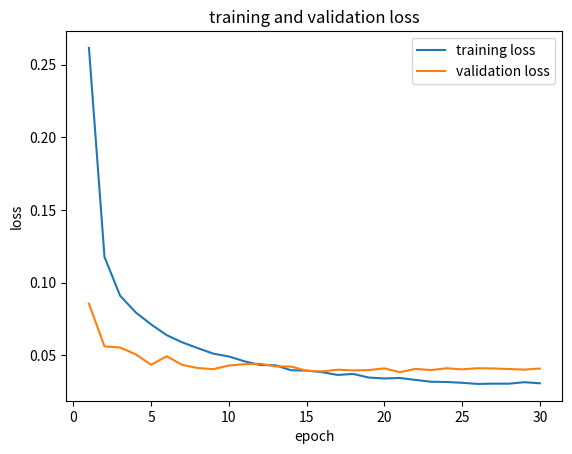

This figure's Python source:
import matplotlib.pyplot as plt

plt.plot(range(1, 31), [0.26143890667304753,0.11772728976390442,0.09114017881864361,0.07964855923879438,0.07130086505166261,0.06392226901055527,0.05897385856502431,0.0549927264863305,0.05119686164960985,0.04925615731251357,0.04596467716936337,0.043395885992900396,0.043195346788236805,0.03980130747377223,0.039566754396524864,0.03844028482844771,0.03656411302237102,0.037256663499352985,0.034745349261114826,0.034146207236069044,0.034457354989896646,0.033135486599704986,0.031898392621752626,0.03171720652348932,0.031170597568824343,0.030390411187870395,0.030585437617427186,0.03054279289549419,0.03156287519192882,0.030831857717045615], label='training loss')
plt.plot(range(1, 31), [0.08560518350980029,0.05616869344244164,0.05543924226538917,0.050784352697952034,0.04354955070817027,0.04941505074236275,0.043476853941578616,0.04131855692317309,0.04054075795422819,0.04303976523967616,0.04390379882109597,0.04427459165250944,0.042448350396638176,0.04232441360979143,0.0394711792303128,0.03901505132230606,0.040159931520589866,0.03966110963942717,0.03993030439468314,0.04109091196107131,0.03843297032284644,0.04074145488643583,0.03993880785815517,0.04116557064088166,0.040406290394280404,0.04119269263901919,0.04100898725995717,0.04065227906923841,0.04021978372648365,0.04095497805154134], label='validation loss')
plt.xlabel('epoch')
plt.ylabel('loss')
plt.legend()
plt.title('training and validation loss')
plt.show()